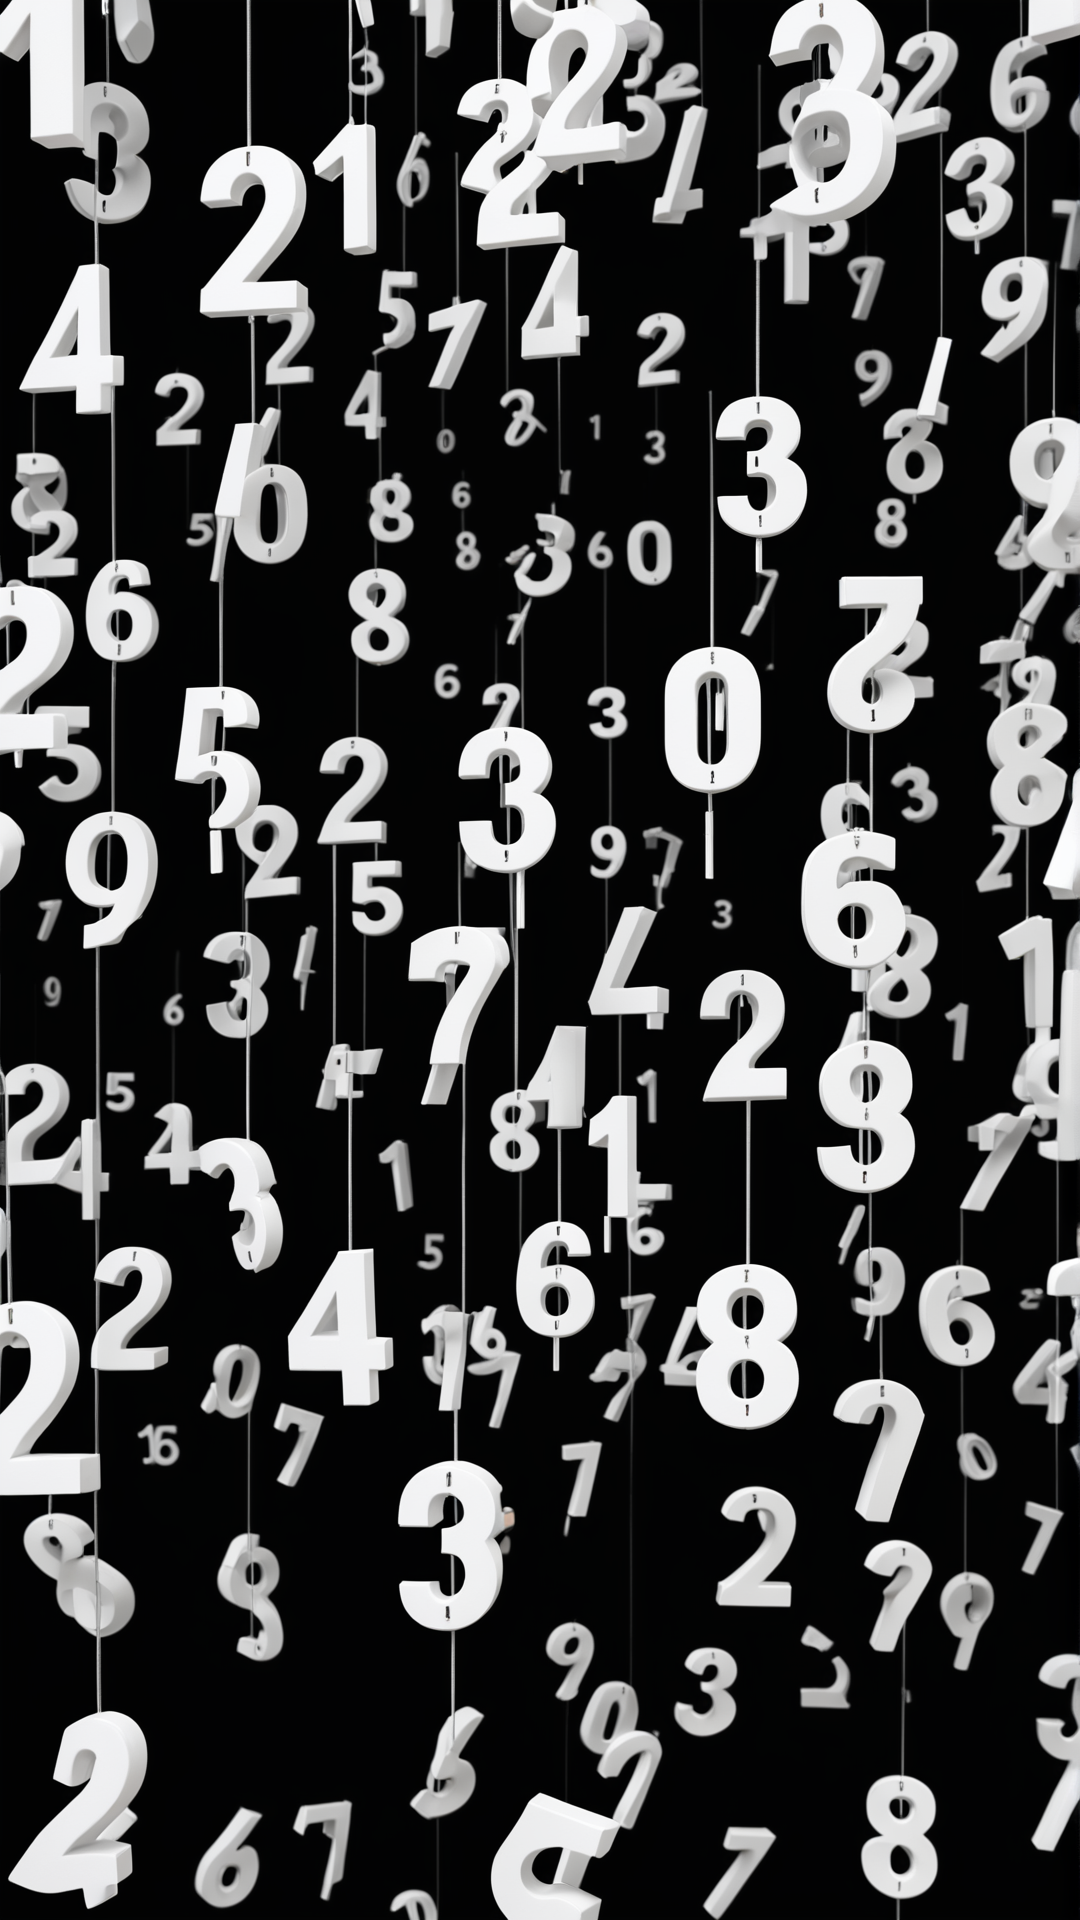
Generation parameters embedded in this image by ComfyUI (PNG 'prompt' text chunk: the API-format workflow graph, JSON):
{"3":{"inputs":{"seed":777352599073233,"steps":30,"cfg":8.0,"sampler_name":"euler","scheduler":"normal","denoise":1.0,"model":["4",0],"positive":["6",0],"negative":["7",0],"latent_image":["5",0]},"class_type":"KSampler"},"4":{"inputs":{"ckpt_name":"juggernautXL_juggXIByRundiffusion.safetensors"},"class_type":"CheckpointLoaderSimple"},"5":{"inputs":{"width":1080,"height":1920,"batch_size":1},"class_type":"EmptyLatentImage"},"6":{"inputs":{"text":"white, falling numbers","clip":["4",1]},"class_type":"CLIPTextEncode"},"7":{"inputs":{"text":"text, watermark","clip":["4",1]},"class_type":"CLIPTextEncode"},"8":{"inputs":{"samples":["3",0],"vae":["4",2]},"class_type":"VAEDecode"},"9":{"inputs":{"filename_prefix":"ComfyUI","images":["14",0]},"class_type":"SaveImage"},"11":{"inputs":{"width":1080,"height":1920,"batch_size":1},"class_type":"EmptyLatentImage"},"12":{"inputs":{"add_noise":"disable","noise_seed":288667370374227,"steps":25,"cfg":8.0,"sampler_name":"euler","scheduler":"normal","start_at_step":0,"end_at_step":10000,"return_with_leftover_noise":"disable","model":["4",0],"positive":["6",0],"negative":["7",0],"latent_image":["11",0]},"class_type":"KSamplerAdvanced"},"14":{"inputs":{"samples":["12",0],"vae":["4",2]},"class_type":"VAEDecode"},"16":{"inputs":{"filename_prefix":"ComfyUI","images":["8",0]},"class_type":"SaveImage"}}